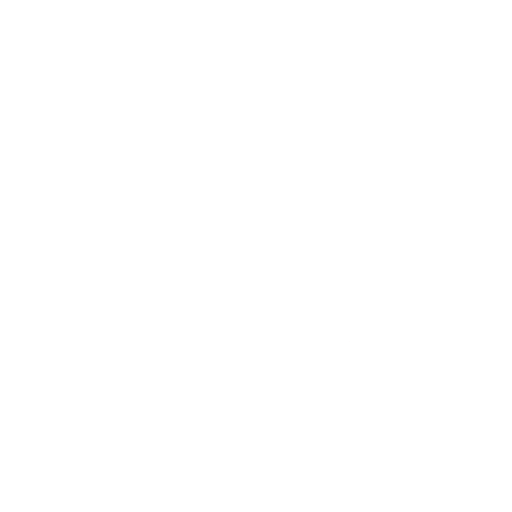
t = 0.00 s
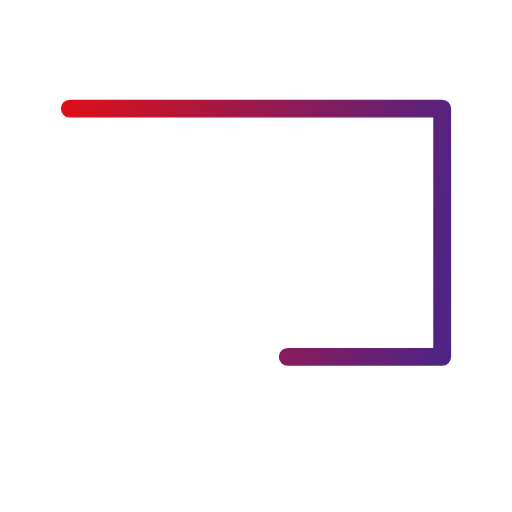
t = 0.28 s
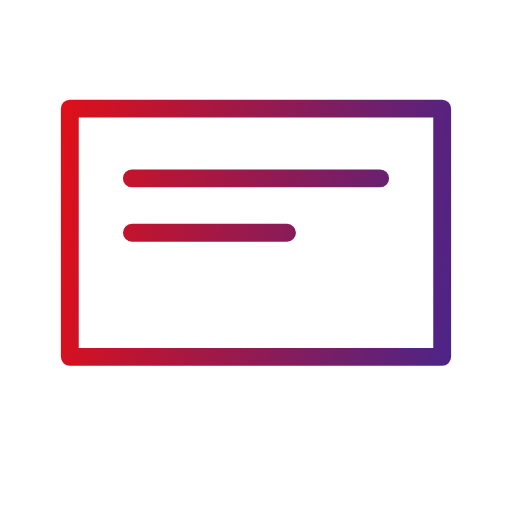
t = 0.60 s
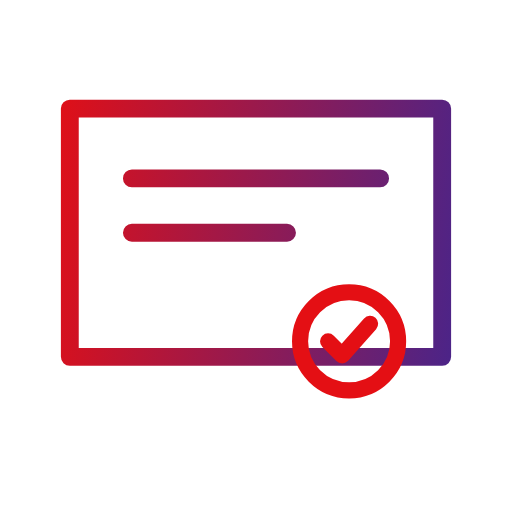
t = 0.88 s
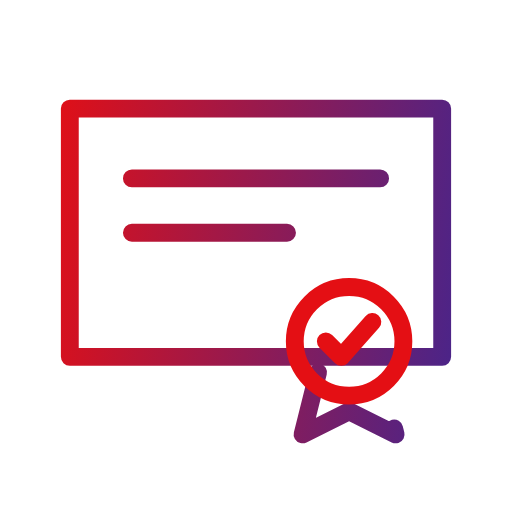
t = 1.22 s
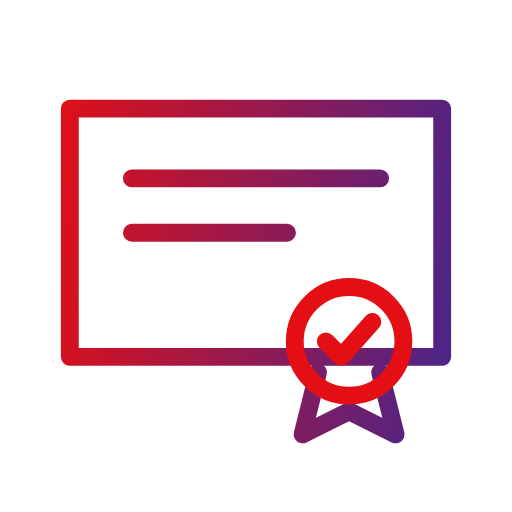
t = 1.50 s

The animated SVG that drew these frames (rendered in a browser with its animation timeline set to each time). Animation: 4 SMIL elements (animate=3,animateTransform=1); one cycle of 1.50 s.

<svg xmlns="http://www.w3.org/2000/svg" viewBox="27 27 66 66" width="120" height="120">
<defs><linearGradient id="g" gradientUnits="userSpaceOnUse" x1="31" y1="56.7" x2="89" y2="63.300000000000004"><stop offset="0" stop-color="#e40f14"/><stop offset="1" stop-color="#45258d"/></linearGradient></defs>

<g fill="none" stroke="url(#g)" stroke-width="2.3" stroke-linecap="round" stroke-linejoin="round" transform="translate(60 60) scale(1) translate(-60 -61)">

<path pathLength="1" stroke-dasharray="1 2" stroke-dashoffset="1" d="M36 42h48v32H36z"><animate attributeName="stroke-dashoffset" values="1;1;0;0" keyTimes="0;0;0.3;1" dur="1.5s" fill="freeze"/></path><path pathLength="1" stroke-dasharray="1 2" stroke-dashoffset="1" d="M44 51h32M44 58h20"><animate attributeName="stroke-dashoffset" values="1;1;0;0" keyTimes="0;0.25;0.45;1" dur="1.5s" fill="freeze"/></path>
<path pathLength="1" stroke-dasharray="1 2" stroke-dashoffset="1" d="M68 76l-2 8 6-3 6 3-2-8"><animate attributeName="stroke-dashoffset" values="1;1;0;0" keyTimes="0;0.7;0.85;1" dur="1.5s" fill="freeze"/></path>
<g transform="translate(72 72)"><g transform="scale(0.001)"><animateTransform attributeName="transform" type="scale" values="0.001;0.001;1.15;1;1" keyTimes="0;0.45;0.625;0.7;1" dur="1.5s" fill="freeze"/><path d="M7 0a7 7 0 1 1-14 0a7 7 0 1 1 14 0"/><path d="M-3 0l2 2 4-4.5"/></g></g>
</g></svg>
